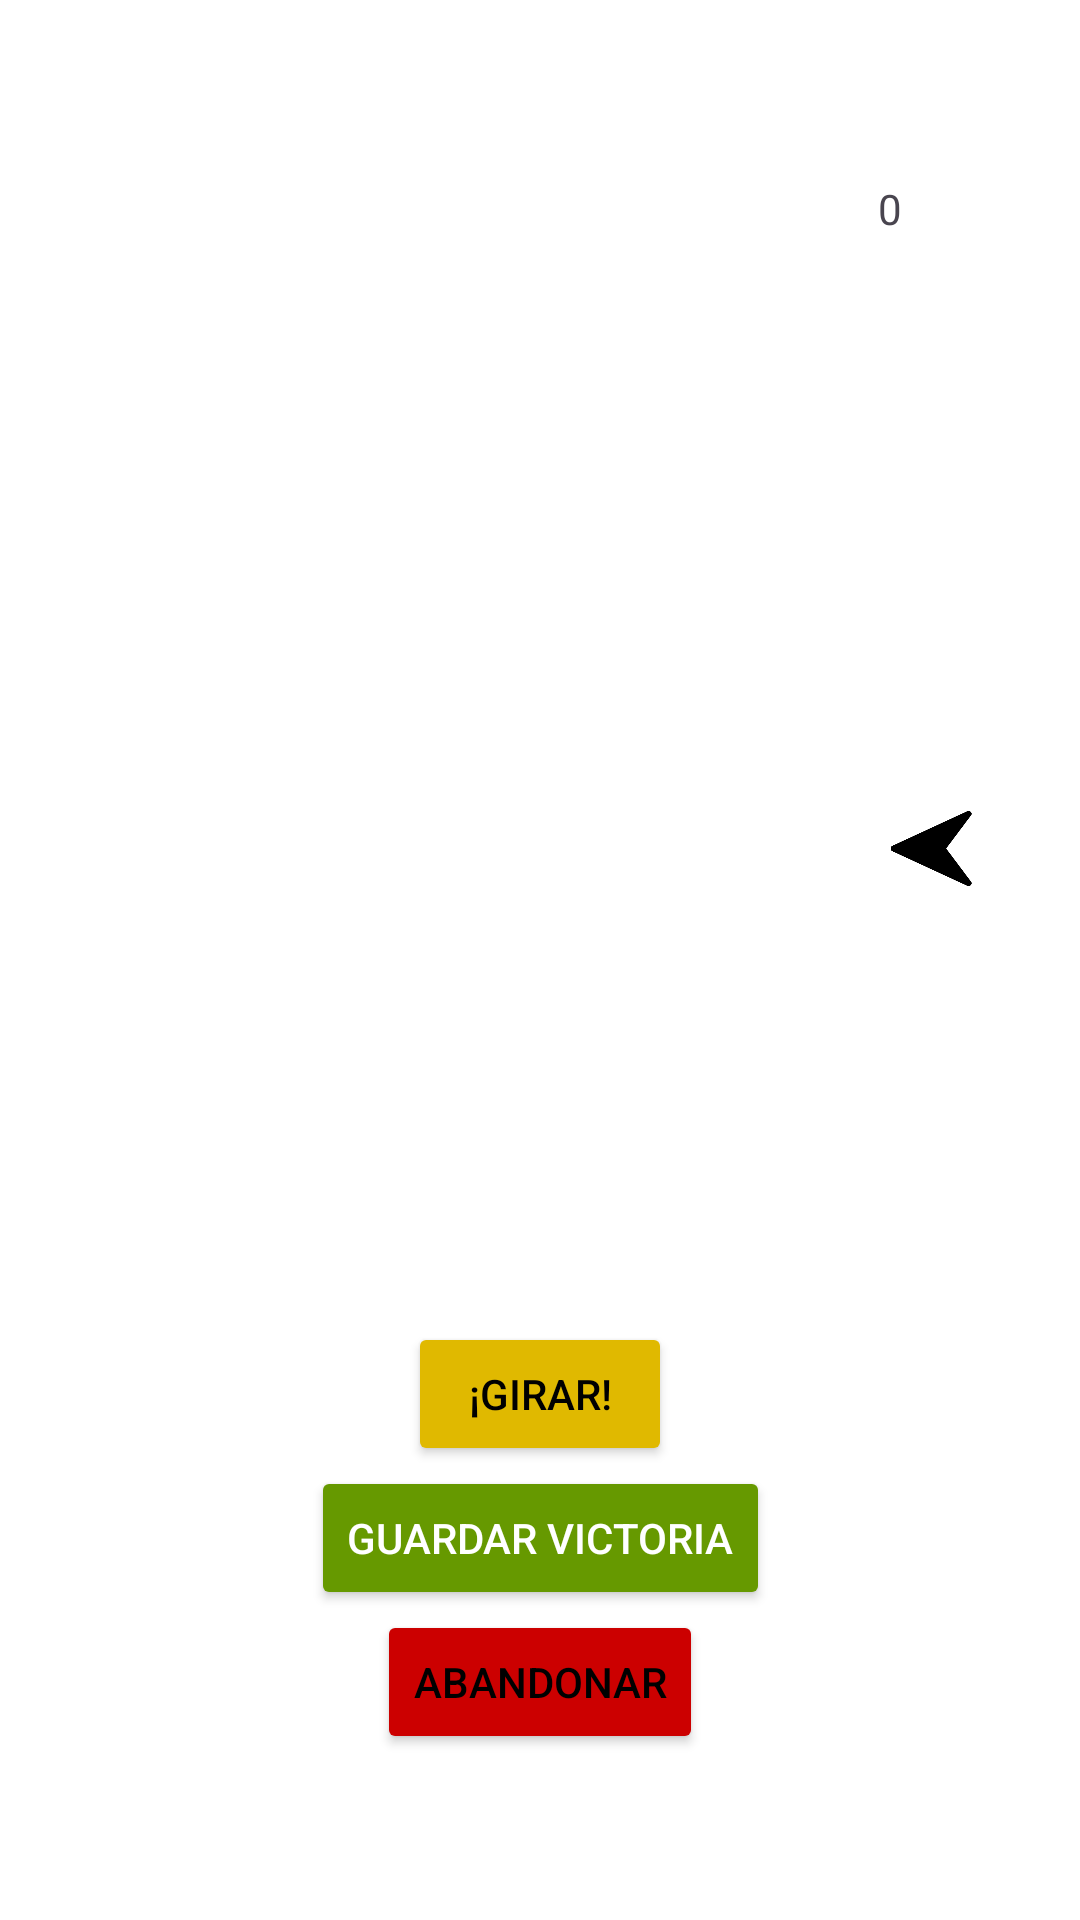

Reconstruct the res/layout file that produces this screen, plus the resources it refers to.
<!-- AndroidManifest.xml: application theme Theme.La_Ruleta_De_La_Suerte -->
<!-- res/layout/juego.xml -->
<?xml version="1.0" encoding="utf-8"?>
<androidx.constraintlayout.widget.ConstraintLayout xmlns:android="http://schemas.android.com/apk/res/android"
    xmlns:app="http://schemas.android.com/apk/res-auto"
    xmlns:tools="http://schemas.android.com/tools"
    android:layout_width="match_parent"
    android:layout_height="match_parent"
    android:padding="24dp"
    android:background="#FFFFFF">

    <ImageView
        android:id="@+id/imageView4"
        android:layout_width="24dp"
        android:layout_height="20dp"
        android:layout_marginTop="36dp"
        app:layout_constraintBottom_toTopOf="@+id/ruletaImage"
        app:layout_constraintEnd_toEndOf="parent"
        app:layout_constraintHorizontal_bias="0.0"
        app:layout_constraintStart_toEndOf="@+id/coinsText2"
        app:layout_constraintTop_toTopOf="parent"
        app:layout_constraintVertical_bias="0.0"
        app:srcCompat="@drawable/dollar" />

    <TextView
        android:id="@+id/coinsText2"
        android:layout_width="wrap_content"
        android:layout_height="wrap_content"
        android:layout_marginTop="36dp"
        android:text="0"
        app:layout_constraintBottom_toTopOf="@+id/ruletaImage"
        app:layout_constraintEnd_toEndOf="parent"
        app:layout_constraintHorizontal_bias="0.884"
        app:layout_constraintStart_toStartOf="parent"
        app:layout_constraintTop_toTopOf="parent"
        app:layout_constraintVertical_bias="0.0" />

    <ImageView
        android:id="@+id/ruletaImage"
        android:layout_width="304dp"
        android:layout_height="316dp"
        android:src="@drawable/ruleta_play"
        app:layout_constraintBottom_toBottomOf="parent"
        app:layout_constraintEnd_toEndOf="parent"
        app:layout_constraintHorizontal_bias="0.491"
        app:layout_constraintStart_toStartOf="parent"
        app:layout_constraintTop_toTopOf="parent"
        app:layout_constraintVertical_bias="0.365" />

    <Button
        android:id="@+id/botonGirar"
        android:layout_width="wrap_content"
        android:layout_height="wrap_content"
        android:backgroundTint="@color/gold"
        android:text="@string/btnGirar"
        android:textColor="@color/black"
        app:layout_constraintTop_toBottomOf="@id/ruletaImage"
        app:layout_constraintStart_toStartOf="parent"
        app:layout_constraintEnd_toEndOf="parent"
        app:layout_constraintVertical_bias="0.2" />

    <Button
        android:id="@+id/botonVictoria"
        android:layout_width="wrap_content"
        android:layout_height="wrap_content"
        android:backgroundTint="@android:color/holo_green_dark"
        android:text="@string/btnGuardarVictoria"
        android:textColor="@android:color/white"
        app:layout_constraintTop_toBottomOf="@id/botonGirar"
        app:layout_constraintStart_toStartOf="parent"
        app:layout_constraintEnd_toEndOf="parent"
        app:layout_constraintVertical_bias="0.2" />

    <Button
        android:id="@+id/leaveButton"
        android:layout_width="wrap_content"
        android:layout_height="wrap_content"
        android:backgroundTint="@android:color/holo_red_dark"
        android:text="@string/btnAbandonar"
        android:textColor="@color/black"
        app:layout_constraintTop_toBottomOf="@id/botonVictoria"
        app:layout_constraintStart_toStartOf="parent"
        app:layout_constraintEnd_toEndOf="parent"
        app:layout_constraintVertical_bias="0.2" />

    <ImageView
        android:id="@+id/imageView3"
        android:layout_width="38dp"
        android:layout_height="27dp"
        app:layout_constraintBottom_toBottomOf="@+id/ruletaImage"
        app:layout_constraintEnd_toEndOf="parent"
        app:layout_constraintHorizontal_bias="0.975"
        app:layout_constraintStart_toStartOf="@+id/ruletaImage"
        app:layout_constraintTop_toTopOf="@+id/ruletaImage"
        app:srcCompat="@drawable/arrow" />

</androidx.constraintlayout.widget.ConstraintLayout>
<!-- resources referenced by this layout -->
<resources>
  <color name="black">#FF000000</color>
  <color name="gold">#E0B900</color>
  <!-- drawable arrow: png bitmap (drawable, 4053 bytes) -->
  <string name="btnAbandonar">Abandonar</string>
  <string name="btnGirar">¡Girar!</string>
  <string name="btnGuardarVictoria">Guardar victoria</string>
  <style name="Theme.La_Ruleta_De_La_Suerte" parent="Base.Theme.La_Ruleta_De_La_Suerte" />
  <style name="Base.Theme.La_Ruleta_De_La_Suerte" parent="Theme.Material3.DayNight.NoActionBar">
          
          
      </style>
</resources>
